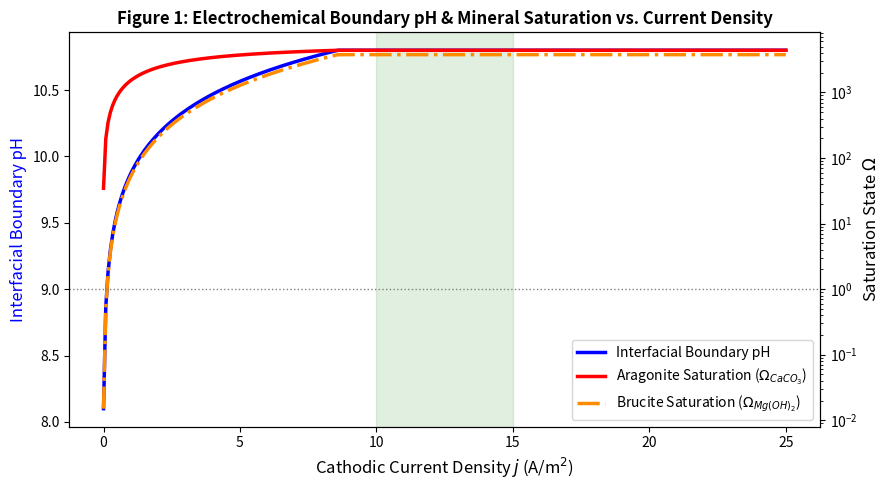

This chart was generated by the following Python code: (Note: this script raises an exception after producing the figure.)
"""
Biorock Electrochemical Mineral Accretion Kinetics Simulator
Hyperion DeepTech Research Group / Synapse Core Infrastructure Initiative

Models:
  1. Nernst diffusion layer pH as a function of cathodic current density j
  2. Saturation indices Omega for aragonite (CaCO3) and brucite (Mg(OH)2)
  3. Faraday-driven self-healing kinetics for a 200 um microcrack

Units: SI throughout (A/m2, mol/L, hours)
License: Apache-2.0
"""

import numpy as np
import matplotlib.pyplot as plt

# --------------------------------------------------------------------------
# Physical constants
# --------------------------------------------------------------------------
F = 96485.0       # Faraday constant, C/mol
R = 8.314         # Gas constant, J/(mol*K)
T = 298.15        # Temperature, K

# --------------------------------------------------------------------------
# Seawater bulk composition (mol/L)
# --------------------------------------------------------------------------
Ca2_bulk  = 10.3e-3   # Calcium
Mg2_bulk  = 53.2e-3   # Magnesium
HCO3_bulk =  2.1e-3   # Bicarbonate
pH_bulk   =  8.1

# --------------------------------------------------------------------------
# Solubility products
# --------------------------------------------------------------------------
Ksp_aragonite = 3.67e-9    # CaCO3 (aragonite)
Ksp_brucite   = 5.61e-12   # Mg(OH)2


def ph_boundary(j, delta_D=75e-6, D_OH=5.3e-9):
    """Estimate interfacial pH from Nernst diffusion layer model."""
    flux_OH = j / (2 * F)
    c_OH_excess = flux_OH * delta_D / D_OH
    c_OH = c_OH_excess / 1000.0 + 10**(pH_bulk - 14)
    c_OH = max(c_OH, 1e-7)
    return min(14 + np.log10(c_OH), 10.8)


def saturation_aragonite(pH):
    """Omega for CaCO3 (aragonite) given interfacial pH."""
    K2 = 4.69e-11
    Ka_water = 1e-14
    c_OH = 10**(pH - 14)
    c_CO3 = HCO3_bulk * (c_OH / (Ka_water / K2 + c_OH))
    return (Ca2_bulk * c_CO3) / Ksp_aragonite


def saturation_brucite(pH):
    """Omega for Mg(OH)2 (brucite) given interfacial pH."""
    c_OH = 10**(pH - 14)
    return (Mg2_bulk * c_OH**2) / Ksp_brucite


def healing_kinetics(j_crack=120.0, j_nominal=10.0,
                     crack_width_um=200.0, area_m2=1e-6,
                     eta=0.85, t_max_h=48.0):
    """Model current decay and fissure closure after crack event."""
    M_CaCO3   = 100.09e-3   # kg/mol
    rho_CaCO3 = 2930.0      # kg/m3
    z = 2

    crack_vol    = (crack_width_um * 1e-6) * area_m2
    mass_needed  = crack_vol * rho_CaCO3

    dt = 0.01
    t_arr, j_arr, closure_arr = [], [], []
    mass_deposited = 0.0
    t = 0.0

    while t <= t_max_h:
        remaining = max(1.0 - mass_deposited / mass_needed, 0.0)
        j_t = j_nominal + (j_crack - j_nominal) * remaining
        dm_dt = (M_CaCO3 * j_t * eta) / (z * F)
        dm = dm_dt * area_m2 * dt * 3600
        mass_deposited = min(mass_deposited + dm, mass_needed)
        t_arr.append(t)
        j_arr.append(j_t)
        closure_arr.append(mass_deposited / mass_needed * 100.0)
        t += dt

    return np.array(t_arr), np.array(j_arr), np.array(closure_arr)


if __name__ == '__main__':

    # Figure 1: pH and Omega vs j
    j_range = np.linspace(0, 25, 300)
    pH_arr  = [ph_boundary(j) for j in j_range]
    Om_arag = [saturation_aragonite(ph) for ph in pH_arr]
    Om_bru  = [saturation_brucite(ph)   for ph in pH_arr]

    fig, ax1 = plt.subplots(figsize=(9, 5))
    ax2 = ax1.twinx()

    ax1.plot(j_range, pH_arr,  'b-',  linewidth=2.5, label='Interfacial Boundary pH')
    ax2.plot(j_range, Om_arag, 'r-',  linewidth=2.5,
             label=r'Aragonite Saturation ($\Omega_{CaCO_3}$)')
    ax2.plot(j_range, Om_bru,  color='darkorange', linestyle='-.', linewidth=2.5,
             label=r'Brucite Saturation ($\Omega_{Mg(OH)_2}$)')

    ax1.axvspan(10, 15, alpha=0.12, color='green')
    ax2.axhline(1.0, color='gray', linestyle=':', linewidth=1)
    ax2.set_yscale('log')

    ax1.set_xlabel(r'Cathodic Current Density $j$ (A/m$^2$)', fontsize=12)
    ax1.set_ylabel('Interfacial Boundary pH', color='blue', fontsize=12)
    ax2.set_ylabel(r'Saturation State $\Omega$', fontsize=12)

    lines1, labels1 = ax1.get_legend_handles_labels()
    lines2, labels2 = ax2.get_legend_handles_labels()
    ax1.legend(lines1 + lines2, labels1 + labels2, loc='lower right', fontsize=10)
    plt.title('Figure 1: Electrochemical Boundary pH & Mineral Saturation vs. Current Density',
              fontweight='bold')
    plt.tight_layout()
    plt.savefig('figures/figure1_biorock_ph_saturation.png', dpi=150)
    plt.close()
    print('Figure 1 saved.')

    # Figure 2: Self-healing kinetics
    t_arr, j_arr, closure_arr = healing_kinetics()

    fig, ax1 = plt.subplots(figsize=(10, 5))
    ax2 = ax1.twinx()

    ax1.plot(t_arr, j_arr,       'r-',  linewidth=2.5,
             label=r'Local Current Density ($j_{crack}$)')
    ax2.plot(t_arr, closure_arr, 'b--', linewidth=2.5,
             label='Autonomous Fissure Closure (%)')

    ax1.set_xlabel('Time Post-Fissure Event (hours)', fontsize=12)
    ax1.set_ylabel(r'Local Current Density $j_{crack}$ (A/m$^2$)', color='red', fontsize=12)
    ax2.set_ylabel('Fissure Closure / Aragonite Fill (%)', color='blue', fontsize=12)

    ax1.annotate(
        'Fissure Event (200 μm):\nBare Substrate Exposed\n'
        r'($R_{crack} \ll R_{surface}$)',
        xy=(0, 120), xytext=(4, 105),
        arrowprops=dict(arrowstyle='->', color='black'),
        fontsize=10, bbox=dict(boxstyle='round,pad=0.3', fc='#ffe0e0'))

    ax1.annotate(
        '100% Structural Closure\n(Current Density Recovers)',
        xy=(9.5, 10), xytext=(15, 38),
        arrowprops=dict(arrowstyle='->', color='black'),
        fontsize=10, bbox=dict(boxstyle='round,pad=0.3', fc='#e0ffe0'))

    lines1, labels1 = ax1.get_legend_handles_labels()
    lines2, labels2 = ax2.get_legend_handles_labels()
    ax1.legend(lines1 + lines2, labels1 + labels2, loc='upper right', fontsize=10)
    plt.title('Figure 2: Faraday-Driven Autonomous Self-Healing Kinetics in Biorock Matrix',
              fontweight='bold')
    plt.tight_layout()
    plt.savefig('figures/figure2_biorock_self_healing.png', dpi=150)
    plt.close()
    print('Figure 2 saved.')
